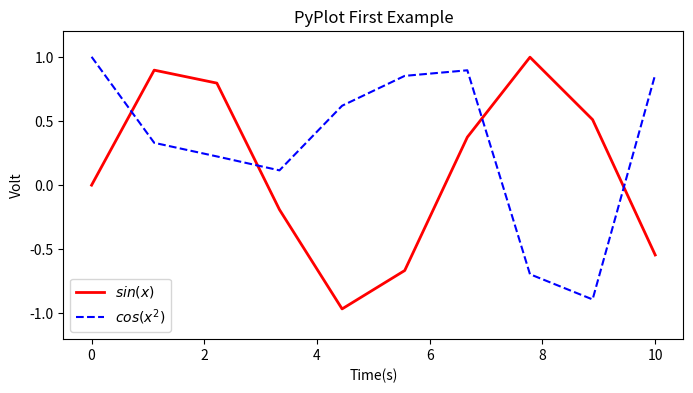

The matplotlib source for this figure:
import numpy as np
import matplotlib.pyplot as plt

"""
np.linspace(0,10,10)涉及到x轴的刻度问题
np.linspace与np.arange类似，生成的是等差数列
linspace常用的三个参数是start、stop和num
num是数组中元素的个数
比如np.linspace(0,10,10)的结果是
array([ 0.        ,  1.11111111,  2.22222222,  3.33333333,  4.44444444,
        5.55555556,  6.66666667,  7.77777778,  8.88888889, 10.        ])
如果只画这十个点对应的函数值，可以看到很不准确，甚至num=100也不准确
np.linspace(0,10,1000)才有点准确

"""
x = np.linspace(0, 10, 10)
y = np.sin(x)
z = np.cos(x ** 2)

plt.figure(figsize=(8, 4))

plt.plot(x, y, label="$sin(x)$", color="red", linewidth=2)
plt.plot(x, z, "b--", label="$cos(x^2)$")

plt.xlabel("Time(s)")
plt.ylabel("Volt")
plt.title("PyPlot First Example")
plt.ylim(-1.2, 1.2)
plt.legend()

plt.show()

# plt.figure(1)
# plt.figure(2)
# """
# subplot()方法包含三个参数
# 第三个参数代表选择第几个子图(figure)
# 前两个参数代表生成几行几列的子图矩阵，比如21就代表生成2行一列的子图
# """
# ax1 = plt.subplot(211)
# ax2 = plt.subplot(212)
#
# x = np.linspace(0,3,100)
# for i in range(5):
#     plt.figure(1)
#     plt.plot(x, np.exp(i*x/3))
#     """
#     使用plt.sca()指定绘图区域
#     """
#     plt.sca(ax1)
#     plt.plot(x, np.sin(i*x))
#     plt.sca(ax2)
#     plt.plot(x, np.cos(i*x))
#
#
# plt.show()

# print(np.linspace(1,50,50))
